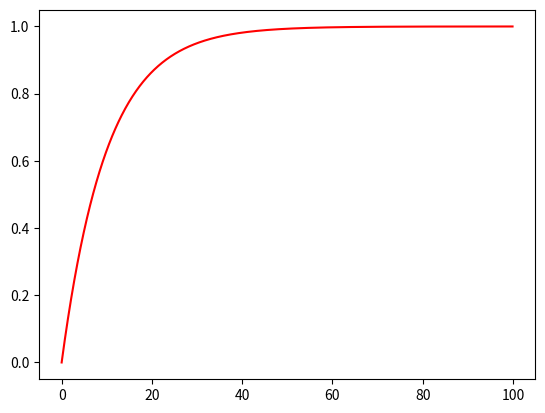

Here is the Python script that generated this plot:
import math
import numpy as np
import matplotlib.pyplot as plt
import statistics

m = 244944
a = 1597
b = 5
theta = 10

arr = []
x0 = 17
x = x0

#1000 values
for i in range(1000):
    x = (a * x + b) % m
    u = x / m
    X = (-1) * theta * math.log(1-u)
    arr.append(X)
print('Mean and variance for sample size = 1000')
print("Mean:"+str(statistics.mean(arr)) + " Variance:" + str(statistics.variance(arr)))

bins = []
k = 0.0
for i in range(101):
    bins.append(k)
    k = k + 1
values, base = np.histogram(arr, bins, range =(0,100))
#evaluate the cumulative
cumulative = np.cumsum(values)
# plot the cumulative function
plt.plot(base[:-1], cumulative, c='blue', marker='.', ms = 2)
plt.title('n=1000')
plt.text(12, 100, 'Mean:'+str(statistics.mean(arr)) + " Variance:" + str(statistics.variance(arr)), style='italic')
plt.savefig('180123015_q2_1000.png')
plt.clf()



#100000 values
for i in range(1000,100000):
    x = (a * x + b) % m
    u = x / m
    X = (-1) * theta * math.log(1-u)
    arr.append(X)
print('Mean and variance for sample size = 100000')
print('Mean:'+str(statistics.mean(arr)) + " Variance:" + str(statistics.variance(arr)))

values, base = np.histogram(arr, bins, range =(0,100))
#evaluate the cumulative
cumulative = np.cumsum(values)
# plot the cumulative function
plt.plot(base[:-1], cumulative, c='blue', marker='.', ms = 2)
plt.title('n=100000')
plt.text(12, 10000, 'Mean:'+str(statistics.mean(arr)) + " Variance:" + str(statistics.variance(arr)), style='italic')
plt.savefig('180123015_q2_100000.png')
plt.clf()



#1000000 values
for i in range(100000,1000000):
    x = (a * x + b) % m
    u = x / m
    X = (-1) * theta * math.log(1-u)
    arr.append(X)
print('Mean and variance for sample size = 1000000')
print('Mean:'+str(statistics.mean(arr)) + " Variance:" + str(statistics.variance(arr)))


values, base = np.histogram(arr, bins, range =(0,100))
#evaluate the cumulative
cumulative = np.cumsum(values)
# plot the cumulative function
plt.plot(base[:-1], cumulative, c='blue', marker='.', ms = 2)
plt.title('n=1000000')
plt.text(12, 100000, 'Mean:'+str(statistics.mean(arr)) + " Variance:" + str(statistics.variance(arr)), style='italic')
plt.savefig('180123015_q2_1000000.png')
plt.clf()


#Actual Distribution Function
x = np.arange(0, 100, 0.1) 
# setting the corresponding y - coordinates 
y = 1-np.exp(-x/theta) 
  
plt.plot(x, y,c='red') 
plt.savefig('180123015_q2_ActualFunction.png')